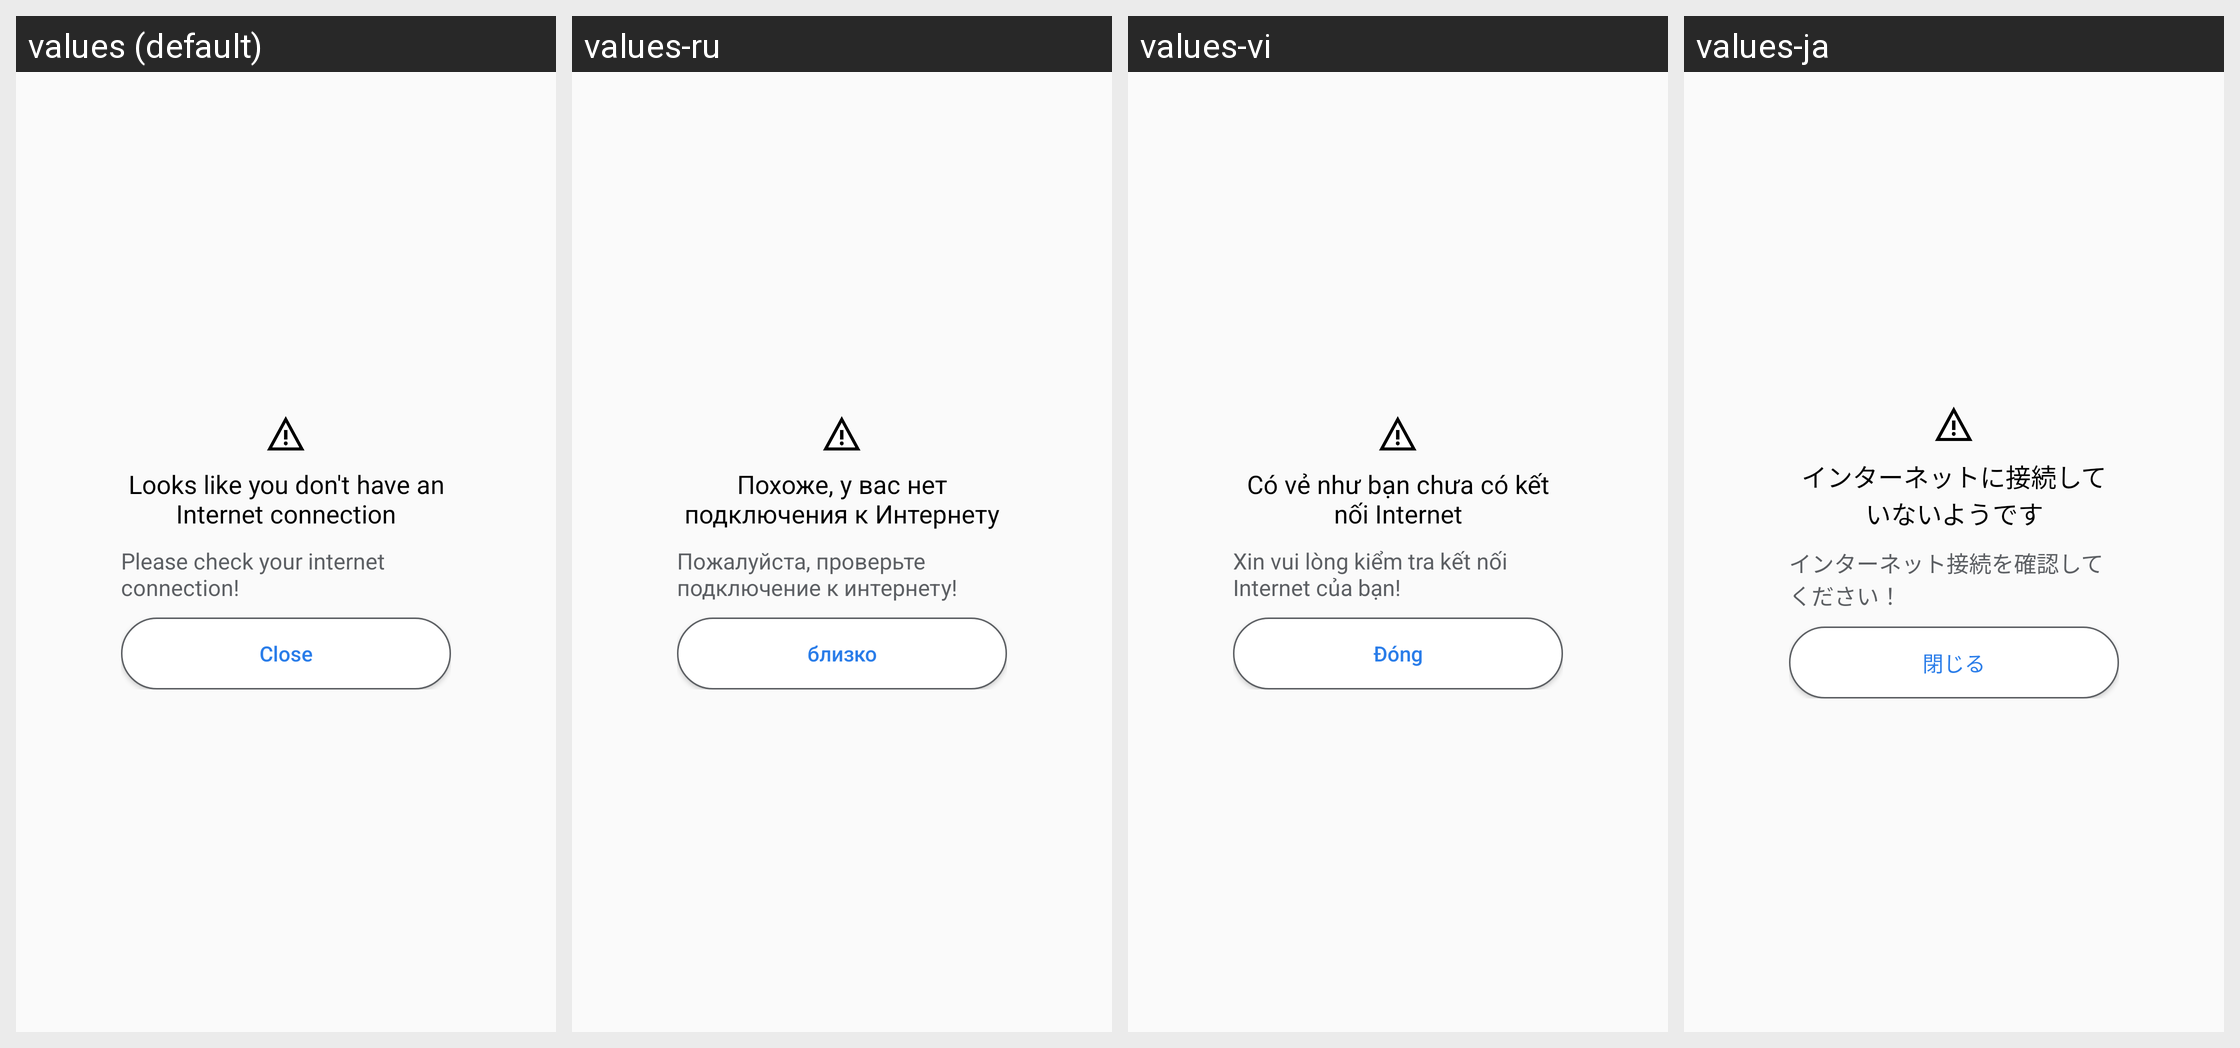

This grid shows one Android layout under several languages. Give, for every string resource on the screen, its name, the default text and each shown locale's text.
Android screen res/layout/dialog_warning_internet.xml rendered under 4 locales, left to right: values (default), values-ru, values-vi, values-ja. Device: Nexus 5 (rendered at 1080×1920; each locale shown at half size, 540×960, under a caption strip naming it); theme Theme.AppCompat.Light.NoActionBar.FullScreen.
Other locales in the repository, not shown: values-de, values-fr, values-in, values-ko, values-zh.
Strings drawn on this screen, with the default value and each locale's value (text and hints the layout hard-codes, and strings that could not be matched under every locale, appear in the picture but are not listed):

title_dialog_warning_internet
  values: Looks like you don't have an Internet connection
  values-ru: Похоже, у вас нет подключения к Интернету
  values-vi: Có vẻ như bạn chưa có kết nối Internet
  values-ja: インターネットに接続していないようです

text_dialog_warning_internet
  values: Please check your internet connection!
  values-ru: Пожалуйста, проверьте подключение к интернету!
  values-vi: Xin vui lòng kiểm tra kết nối Internet của bạn!
  values-ja: インターネット接続を確認してください！

text_btn_close
  values: Close
  values-ru: близко
  values-vi: Đóng
  values-ja: 閉じる
